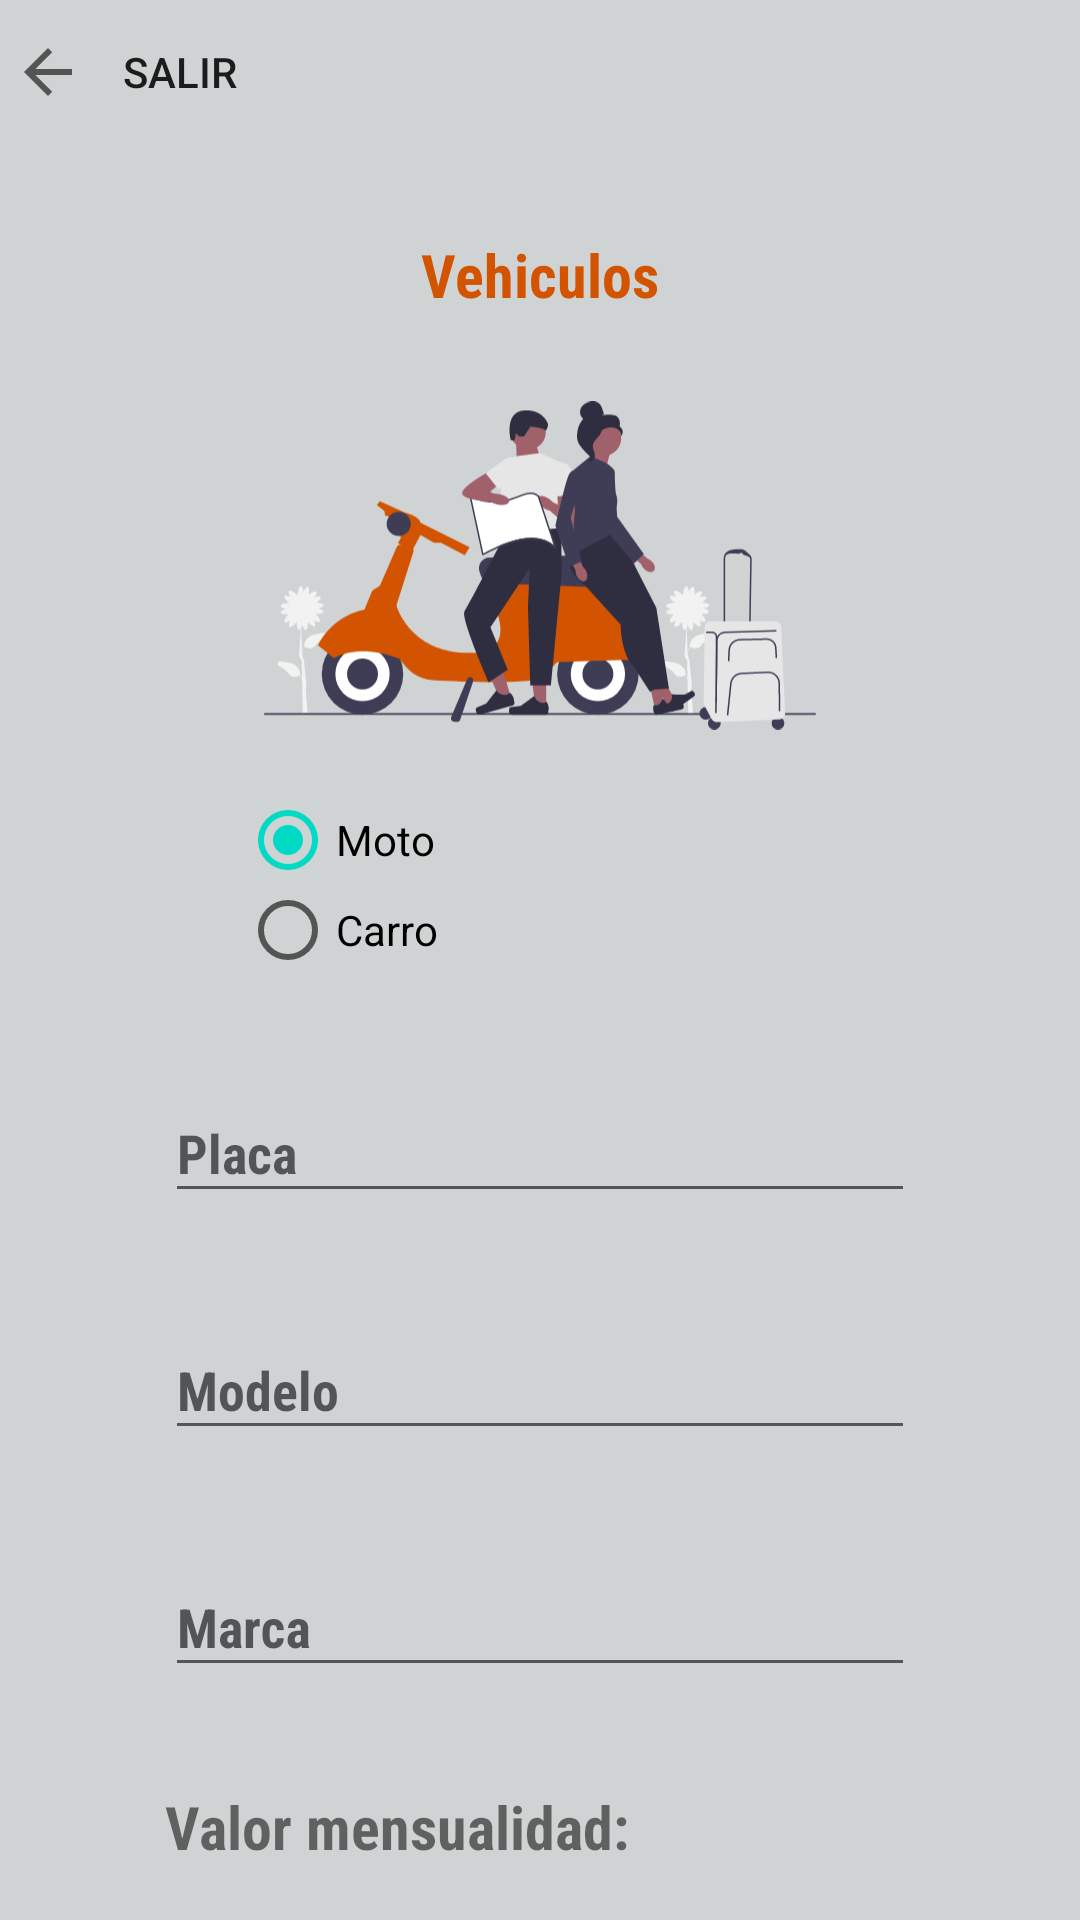

This screen was rendered from an Android layout file. Write that file and the resources it references.
<!-- AndroidManifest.xml: application theme Theme.Parqueadero -->
<!-- res/layout/activity_vehiculo.xml -->
<?xml version="1.0" encoding="utf-8"?>
<LinearLayout xmlns:android="http://schemas.android.com/apk/res/android"
    xmlns:app="http://schemas.android.com/apk/res-auto"
    xmlns:tools="http://schemas.android.com/tools"
    android:layout_width="match_parent"
    android:orientation="vertical"
    android:layout_height="match_parent"
    android:background="#D0D3D4"
    tools:context=".VehiculoActivity">

    <Button
        android:layout_width="wrap_content"
        android:layout_height="wrap_content"
        android:drawableLeft="?attr/actionModeCloseDrawable"
        android:background="@drawable/boton_salir"
        android:elevation="0dp"
        android:layout_marginLeft="4dp"
        android:onClick="RegresarVehiculo"
        style="?android:attr/borderlessButtonStyle"
        android:text="Salir" />



    <TextView
        android:id="@+id/tvVehiculo"
        android:layout_width="wrap_content"
        android:layout_height="wrap_content"
        android:fontFamily="sans-serif-condensed"
        android:layout_gravity="center"
        android:layout_marginTop="30dp"
        android:text="Vehiculos"
        android:textSize="20dp"
        android:textStyle="bold"
        android:textColor="#D35400"
         />

    <ImageView
        android:id="@+id/imgTiquete"
        android:layout_width="184dp"
        android:layout_height="111dp"
        android:layout_marginTop="28dp"
        android:layout_gravity="center"
        app:layout_constraintEnd_toEndOf="parent"
        app:layout_constraintStart_toStartOf="parent"
        app:layout_constraintTop_toBottomOf="@+id/tvVehiculo"
        app:srcCompat="@drawable/imgvehiculo" />

    <LinearLayout
        android:layout_width="200dp"
        android:layout_height="60dp"
        android:orientation="vertical"
        android:layout_gravity="center"
        android:layout_marginTop="20dp"
        android:id="@+id/LayoutTipo">
        <RadioGroup
            android:layout_width="match_parent"
            android:layout_height="match_parent">

        <RadioButton
            android:id="@+id/cbmoto"
            android:layout_width="match_parent"
            android:layout_height="wrap_content"
            android:checked="true"
            android:text="Moto" />

        <RadioButton
            android:id="@+id/cbcarro"
            android:layout_width="match_parent"
            android:layout_height="wrap_content"
            android:text="Carro" />
        </RadioGroup>
    </LinearLayout>

    <android.support.design.widget.TextInputLayout
        android:layout_width="250dp"
        android:layout_height="69dp"
        android:layout_marginTop="28dp"
        android:layout_gravity="center"
        app:layout_constraintTop_toBottomOf="@+id/LayoutTipo">

        <android.support.design.widget.TextInputEditText
            android:id="@+id/tvplaca"
            android:layout_width="match_parent"
            android:layout_height="wrap_content"
            android:fontFamily="sans-serif-condensed"
            android:hint="Placa"
            android:textStyle="bold" />
    </android.support.design.widget.TextInputLayout>

    <android.support.design.widget.TextInputLayout
        android:layout_width="250dp"
        android:layout_height="69dp"
        android:layout_marginTop="10dp"
        android:layout_gravity="center"
        app:layout_constraintTop_toBottomOf="@+id/LayoutTipo">

        <android.support.design.widget.TextInputEditText
            android:id="@+id/tvmodelo"
            android:layout_width="match_parent"
            android:layout_height="wrap_content"
            android:fontFamily="sans-serif-condensed"
            android:hint="Modelo"
            android:inputType="number"
            android:textStyle="bold" />
    </android.support.design.widget.TextInputLayout>

    <android.support.design.widget.TextInputLayout
        android:layout_width="250dp"
        android:layout_height="69dp"
        android:layout_marginTop="10dp"
        android:layout_gravity="center">

        <android.support.design.widget.TextInputEditText
            android:id="@+id/tvmarca"
            android:layout_width="match_parent"
            android:layout_height="wrap_content"
            android:fontFamily="sans-serif-condensed"
            android:hint="Marca"
            android:textStyle="bold" />
    </android.support.design.widget.TextInputLayout>





    <LinearLayout
        android:layout_width="250dp"
        android:layout_height="60dp"
        android:layout_gravity="center"
        android:orientation="horizontal"
        app:layout_constraintTop_toBottomOf="@+id/etplaca">

        <TextView
            android:id="@+id/textView"
            android:layout_width="wrap_content"
            android:layout_height="wrap_content"
            android:layout_gravity="center"
            android:layout_weight="1"
            android:fontFamily="sans-serif-condensed"
            android:text="Valor mensualidad: "
            android:textSize="20dp"
            android:textStyle="bold" />

        <TextView
            android:id="@+id/tvvalormensualidad"
            android:layout_width="wrap_content"
            android:layout_height="wrap_content"
            android:layout_gravity="center"
            android:layout_weight="1"
            android:fontFamily="sans-serif-condensed"

            android:textSize="20dp"
            android:textStyle="bold" />
    </LinearLayout>

    <Switch
        android:id="@+id/cbactivo"
        android:layout_width="wrap_content"
        android:layout_height="wrap_content"
        android:layout_marginTop="9dp"
        android:textSize="20dp"
        android:fontFamily="sans-serif-condensed"
        android:layout_gravity="center"
        android:text="Activo"
        android:checked="true"
        />

    <LinearLayout
        android:id="@+id/linearLayout"
        android:layout_width="310dp"
        android:layout_height="50dp"
        android:orientation="horizontal"
        android:layout_gravity="center"
        android:layout_marginTop="18dp">

        <Button
            android:id="@+id/guardar"
            android:layout_width="40dp"
            android:layout_height="40dp"
            android:layout_weight="1"
            android:onClick="GuardarVehiculo"
            android:background="@drawable/botones_general"
            android:layout_marginRight="2dp"
            android:drawableStart="@android:drawable/ic_menu_save"
            android:text="@string/guardar" />

        <Button
            android:id="@+id/consultar"
            android:layout_width="40dp"
            android:layout_height="40dp"
            android:layout_weight="1"
            android:onClick="ConsultarVehiculo"
            android:background="@drawable/botones_general"
            android:layout_marginLeft="2dp"
            android:drawableStart="@android:drawable/ic_menu_search"
            android:text="@string/consultar" />
    </LinearLayout>

    <LinearLayout
        android:id="@+id/linearLayout2"
        android:layout_width="310dp"
        android:layout_height="50dp"
        android:orientation="horizontal"
        android:layout_gravity="center"
        android:layout_marginTop="18dp">

        <Button
            android:id="@+id/limpiar"
            android:layout_width="40dp"
            android:layout_height="40dp"
            android:layout_marginRight="2dp"
            android:layout_weight="1"
            android:background="@drawable/botones_general"
            android:drawableStart="@android:drawable/ic_menu_view"
            android:onClick="LimpiarVehiculo"
            android:text="@string/limpiar" />

        <Button
            android:id="@+id/anular"
            android:layout_width="40dp"
            android:layout_height="40dp"
            android:layout_marginLeft="2dp"
            android:layout_weight="1"
            android:background="@drawable/botones_general"
            android:drawableStart="@android:drawable/ic_menu_close_clear_cancel"
            android:onClick="AnularVehiculo"
            android:text="@string/anular" />
    </LinearLayout>

</LinearLayout>
<!-- resources referenced by this layout -->
<resources>
  <!-- drawable boton_salir (drawable) -->
  <?xml version="1.0" encoding="utf-8"?>
  <shape xmlns:android="http://schemas.android.com/apk/res/android">
      <solid android:color="#D0D3D4" ></solid>
      <stroke android:color="#D0D3D4"></stroke>
  </shape>
  <!-- drawable botones_general (drawable) -->
  <?xml version="1.0" encoding="utf-8"?>
  <shape xmlns:android="http://schemas.android.com/apk/res/android">
  
      <solid android:color="#D35400"></solid>
      <corners android:radius="10dp"></corners>
  
  </shape>
  <!-- drawable imgvehiculo: vector/xml drawable (drawable, 17473 chars, omitted) -->
  <string name="anular">ANULAR</string>
  <string name="guardar">GUARDAR</string>
  <string name="limpiar">LIMPIAR</string>
  <style name="Theme.Parqueadero" parent="Theme.AppCompat.Light.DarkActionBar">
          
          <item name="colorPrimary">@color/purple_500</item>
          <item name="colorPrimaryDark">@color/purple_700</item>
          <item name="colorAccent">@color/teal_200</item>
          
      </style>
  <!-- not gathered from this repository: default colours our renderer supplied (Android Studio template values) -->
  <color name="purple_500">#FF6200EE</color>
  <color name="purple_700">#FF3700B3</color>
  <color name="teal_200">#FF03DAC5</color>
</resources>
